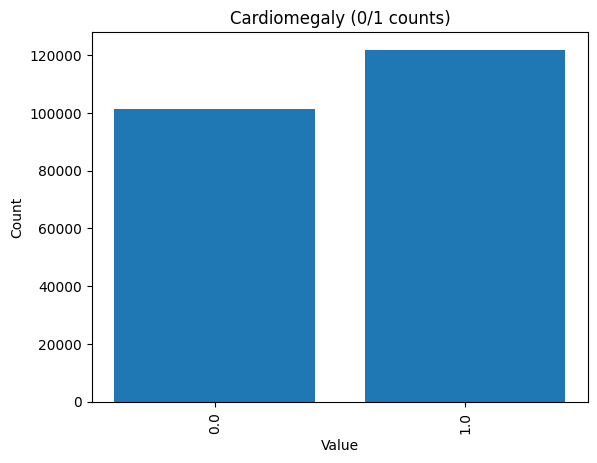

The table this chart was drawn from, first rows:
Cardiomegaly, count
0.0, 101493
1.0, 121921
